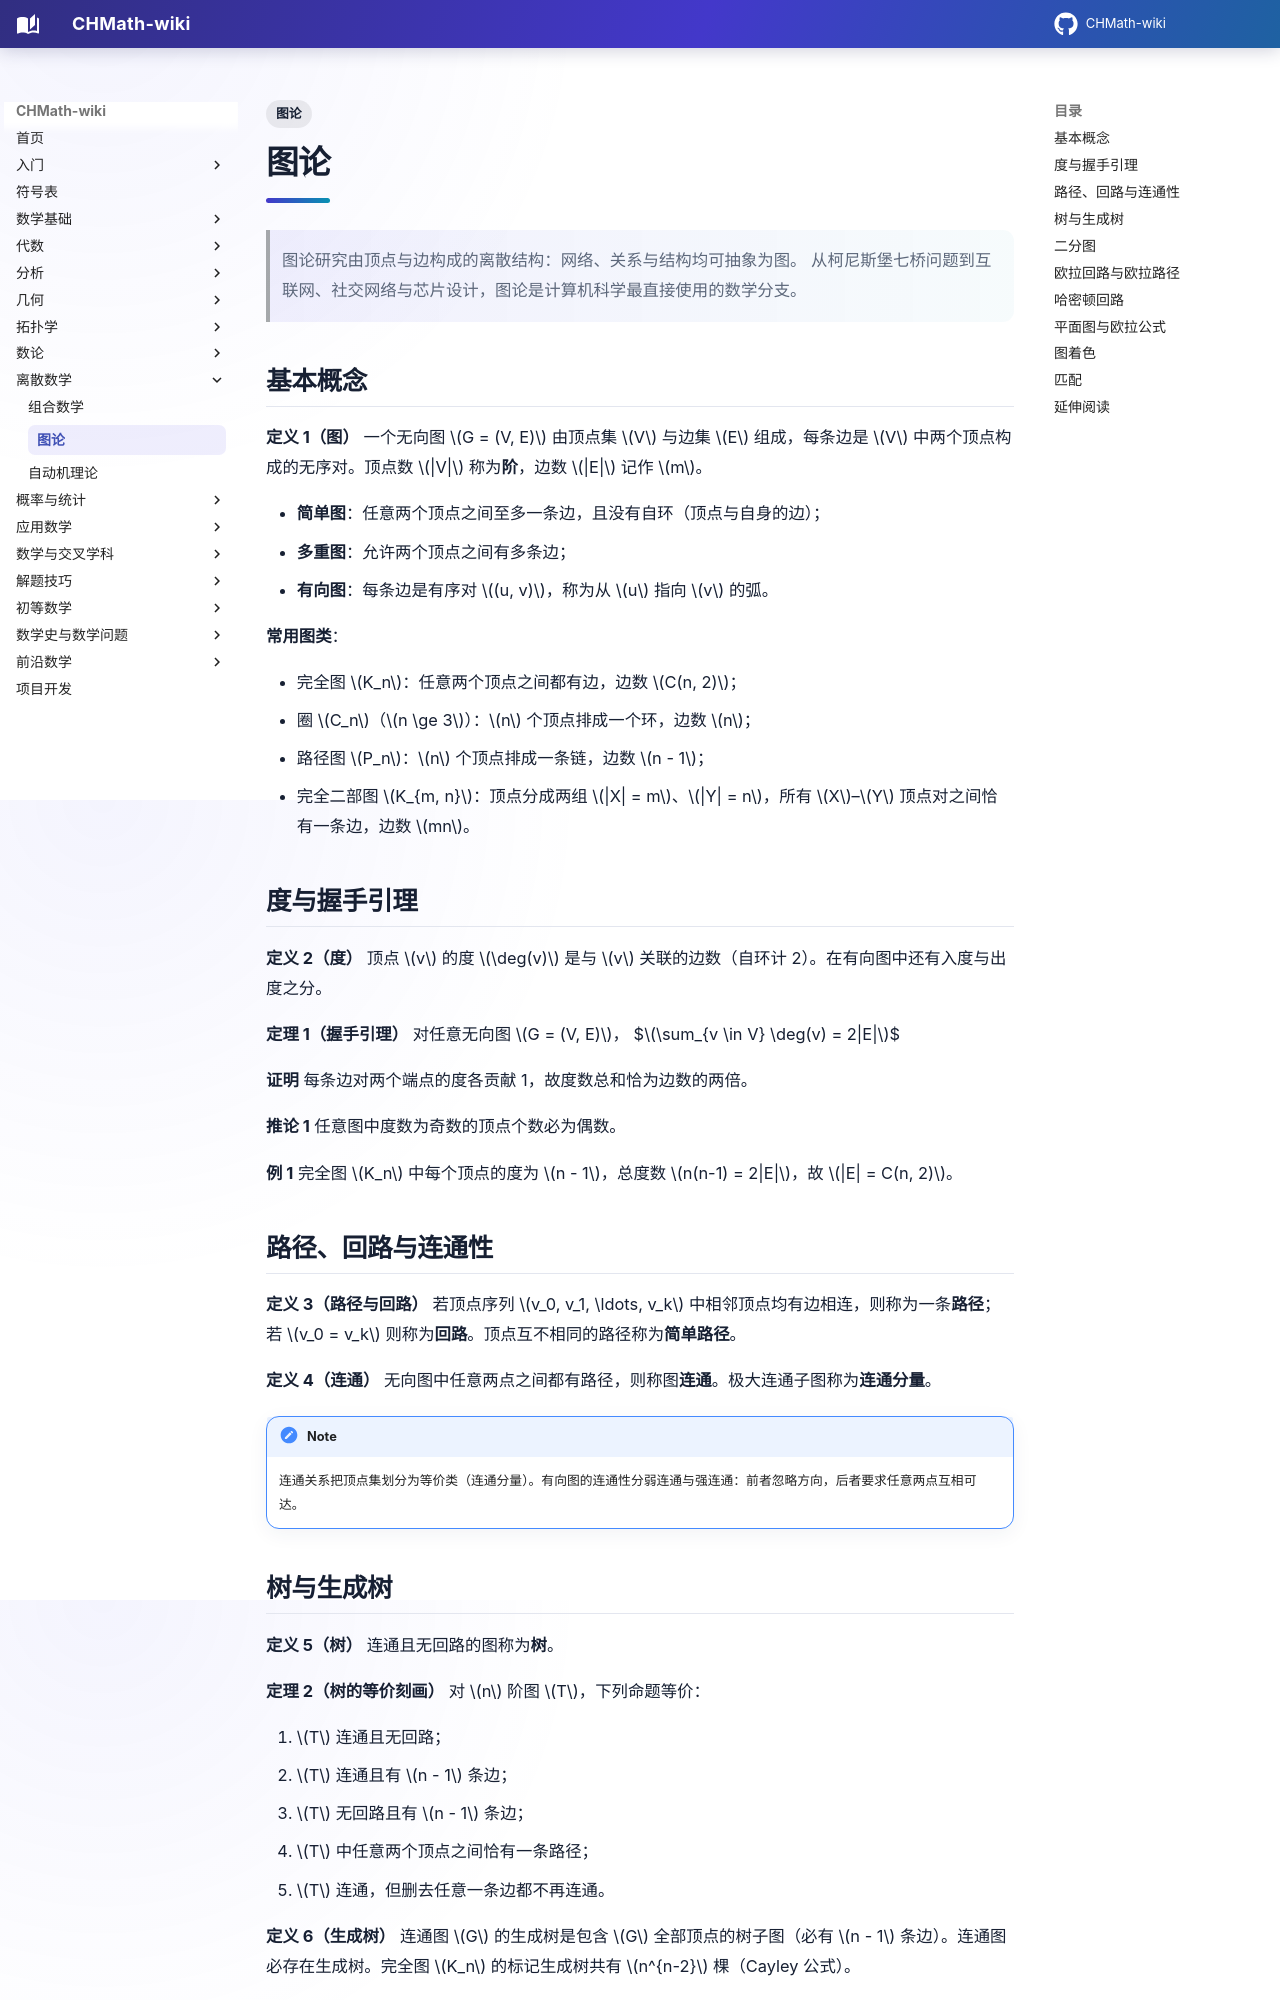

repository: FinParker/CHMath-wiki · page: discrete_mathematics/graph_theory/index.html · generator: mkdocs

---
title: 图论
tags:
  - 图论
---

# 图论

> 图论研究由顶点与边构成的离散结构：网络、关系与结构均可抽象为图。
> 从柯尼斯堡七桥问题到互联网、社交网络与芯片设计，图论是计算机科学最直接使用的数学分支。

## 基本概念

**定义 1（图）** 一个无向图 $G = (V, E)$ 由顶点集 $V$ 与边集 $E$ 组成，每条边是 $V$ 中两个顶点构成的无序对。顶点数 $|V|$ 称为**阶**，边数 $|E|$ 记作 $m$。

- **简单图**：任意两个顶点之间至多一条边，且没有自环（顶点与自身的边）；
- **多重图**：允许两个顶点之间有多条边；
- **有向图**：每条边是有序对 $(u, v)$，称为从 $u$ 指向 $v$ 的弧。

**常用图类**：

- 完全图 $K_n$：任意两个顶点之间都有边，边数 $C(n, 2)$；
- 圈 $C_n$（$n \ge 3$）：$n$ 个顶点排成一个环，边数 $n$；
- 路径图 $P_n$：$n$ 个顶点排成一条链，边数 $n - 1$；
- 完全二部图 $K_{m, n}$：顶点分成两组 $|X| = m$、$|Y| = n$，所有 $X$–$Y$ 顶点对之间恰有一条边，边数 $mn$。

## 度与握手引理

**定义 2（度）** 顶点 $v$ 的度 $\deg(v)$ 是与 $v$ 关联的边数（自环计 2）。在有向图中还有入度与出度之分。

**定理 1（握手引理）** 对任意无向图 $G = (V, E)$，
$$\sum_{v \in V} \deg(v) = 2|E|$$

**证明** 每条边对两个端点的度各贡献 1，故度数总和恰为边数的两倍。

**推论 1** 任意图中度数为奇数的顶点个数必为偶数。

**例 1** 完全图 $K_n$ 中每个顶点的度为 $n - 1$，总度数 $n(n-1) = 2|E|$，故 $|E| = C(n, 2)$。

## 路径、回路与连通性

**定义 3（路径与回路）** 若顶点序列 $v_0, v_1, \ldots, v_k$ 中相邻顶点均有边相连，则称为一条**路径**；若 $v_0 = v_k$ 则称为**回路**。顶点互不相同的路径称为**简单路径**。

**定义 4（连通）** 无向图中任意两点之间都有路径，则称图**连通**。极大连通子图称为**连通分量**。

!!! note
    连通关系把顶点集划分为等价类（连通分量）。有向图的连通性分弱连通与强连通：前者忽略方向，后者要求任意两点互相可达。
